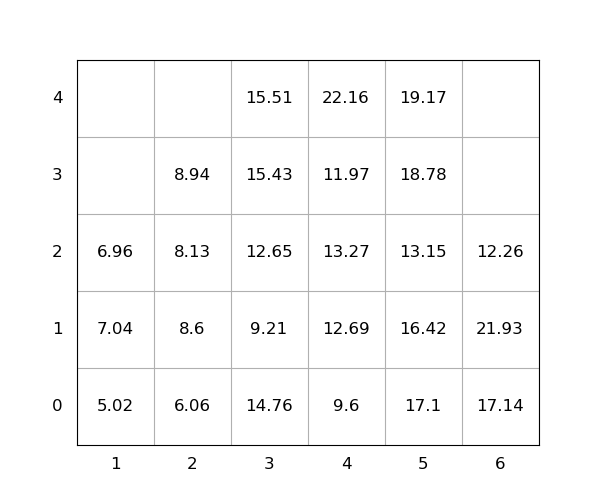

The file beside this chart, header and first rows:
idx, loc_x, loc_y, loc_z, weight, group, score, seq, reloc, size(ft)
1, 2, 0, 0, 6.06, 0, 6.06, 1, 0, 20
2, 3, 0, 0, 14.76, 0, 14.76, 2, 1.0, 20
3, 3, 0, 1, 9.21, 0, 9.21, 3, 1.0, 20
4, 3, 0, 2, 12.65, 0, 12.65, 4, 1.0, 20
5, 5, 0, 0, 17.1, 0, 17.1, 5, 1.0, 20
6, 3, 0, 3, 15.43, 0, 15.43, 6, 1.0, 20
7, 2, 0, 1, 8.6, 0, 8.6, 7, 1.0, 20
8, 1, 0, 0, 5.02, 0, 5.02, 8, 0, 20
9, 4, 0, 0, 9.6, 0, 9.6, 9, 1.0, 20
10, 4, 0, 1, 12.69, 0, 12.69, 10, 1.0, 20
11, 5, 0, 1, 16.42, 0, 16.42, 11, 1.0, 20
12, 1, 0, 1, 7.04, 0, 7.04, 12, 1.0, 20
13, 2, 0, 2, 8.13, 0, 8.13, 13, 1.0, 20
14, 6, 0, 0, 17.14, 0, 17.14, 14, 1.0, 20
15, 5, 0, 2, 13.15, 0, 13.15, 15, 1.0, 20
16, 1, 0, 2, 6.96, 0, 6.96, 16, 1.0, 20
17, 2, 0, 3, 8.94, 0, 8.94, 17, 1.0, 20
18, 5, 0, 3, 18.78, 0, 18.78, 18, 1.0, 20
19, 4, 0, 2, 13.27, 0, 13.27, 19, 1.0, 20
20, 3, 0, 4, 15.51, 0, 15.51, 20, 1.0, 20
21, 5, 0, 4, 19.17, 0, 19.17, 21, 1.0, 20
22, 4, 0, 3, 11.97, 0, 11.97, 22, 1.0, 20
23, 6, 0, 1, 21.93, 0, 21.93, 23, 1.0, 20
24, 4, 0, 4, 22.16, 0, 22.16, 24, 1.0, 20
25, 6, 0, 2, 12.26, 0, 12.26, 25, 1.0, 20
